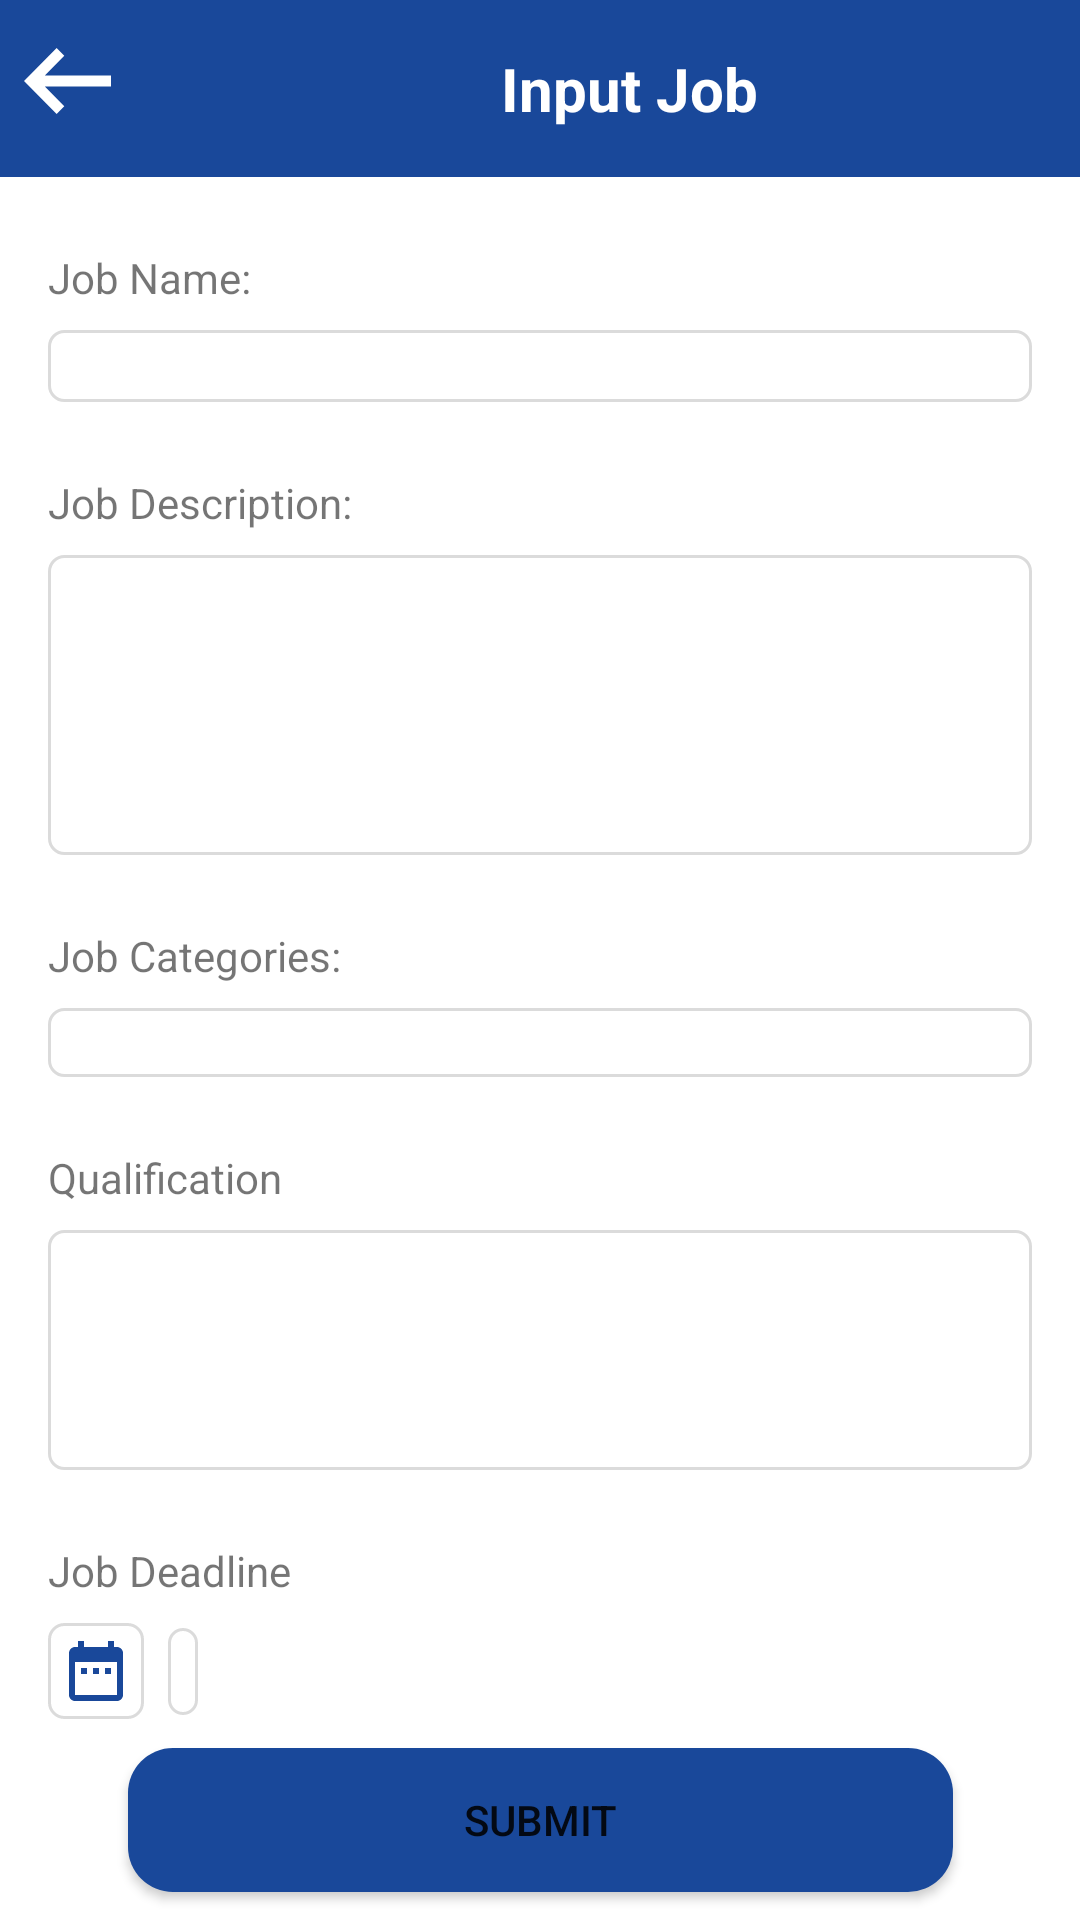

The Android layout XML behind this screen, and the referenced resources:
<!-- AndroidManifest.xml: application theme Theme.LamarUIN -->
<!-- res/layout/activity_input_job.xml -->
<?xml version="1.0" encoding="utf-8"?>
<androidx.constraintlayout.widget.ConstraintLayout xmlns:android="http://schemas.android.com/apk/res/android"
    xmlns:app="http://schemas.android.com/apk/res-auto"
    xmlns:tools="http://schemas.android.com/tools"
    android:layout_width="match_parent"
    android:layout_height="match_parent"
    tools:context=".ui.recruiter.profile.InputJobActivity">

    <LinearLayout
        android:id="@+id/linearLayout"
        android:layout_width="match_parent"
        android:layout_height="wrap_content"
        android:background="#19489A"
        android:orientation="horizontal"
        app:layout_constraintEnd_toEndOf="parent"
        app:layout_constraintStart_toStartOf="parent"
        app:layout_constraintTop_toTopOf="parent">

        <ImageButton
            android:id="@+id/btn_back"
            android:layout_width="29dp"
            android:layout_height="22dp"
            android:layout_marginTop="16dp"
            android:layout_marginLeft="8dp"
            android:background="@drawable/btn_back" />

        <TextView
            android:layout_width="105dp"
            android:layout_height="wrap_content"
            android:layout_gravity="center"
            android:layout_marginHorizontal="130dp"
            android:layout_marginVertical="16dp"
            android:text="@string/input_job"
            android:textColor="@color/white"
            android:textSize="20sp"
            android:textStyle="bold"
            app:layout_constraintEnd_toEndOf="parent"
            app:layout_constraintStart_toStartOf="parent"
            app:layout_constraintTop_toTopOf="parent" />

    </LinearLayout>

    <TextView
        android:id="@+id/textView4"
        android:layout_width="wrap_content"
        android:layout_height="wrap_content"
        android:layout_marginStart="16dp"
        android:layout_marginTop="24dp"
        android:text="Job Name:"
        app:layout_constraintStart_toStartOf="parent"
        app:layout_constraintTop_toBottomOf="@+id/linearLayout" />

    <EditText
        android:id="@+id/etJobName"
        android:layout_width="match_parent"
        android:layout_height="24dp"
        android:layout_marginStart="16dp"
        android:layout_marginTop="8dp"
        android:layout_marginEnd="16dp"
        android:background="@drawable/custom_rounded_stroke_grey"
        app:layout_constraintEnd_toEndOf="parent"
        app:layout_constraintStart_toStartOf="parent"
        app:layout_constraintTop_toBottomOf="@+id/textView4" />

    <TextView
        android:id="@+id/textView5"
        android:layout_width="wrap_content"
        android:layout_height="wrap_content"
        android:layout_marginTop="24dp"
        android:text="Job Description:"
        app:layout_constraintStart_toStartOf="@+id/textView4"
        app:layout_constraintTop_toBottomOf="@+id/etJobName" />

    <EditText
        android:id="@+id/etJobDesc"
        android:layout_width="match_parent"
        android:layout_height="100dp"
        android:layout_marginStart="16dp"
        android:layout_marginTop="8dp"
        android:layout_marginEnd="16dp"
        android:inputType="textMultiLine"
        android:lines="8"
        android:minLines="6"
        android:gravity="top|start"
        android:maxLines="10"
        android:scrollbars="vertical"
        android:background="@drawable/custom_rounded_stroke_grey"
        app:layout_constraintEnd_toEndOf="@+id/etJobName"
        app:layout_constraintStart_toStartOf="@+id/etJobName"
        app:layout_constraintTop_toBottomOf="@+id/textView5" />

    <TextView
        android:id="@+id/textView6"
        android:layout_width="wrap_content"
        android:layout_height="wrap_content"
        android:layout_marginTop="24dp"
        android:text="Job Categories:"
        app:layout_constraintStart_toStartOf="@+id/etJobDesc"
        app:layout_constraintTop_toBottomOf="@+id/etJobDesc" />

    <Button
        android:id="@+id/btn_submit_job"
        android:layout_width="wrap_content"
        android:layout_height="wrap_content"
        android:background="@drawable/bg_btn"
        android:text="Submit"
        app:layout_constraintBottom_toBottomOf="parent"
        app:layout_constraintEnd_toEndOf="parent"
        app:layout_constraintStart_toStartOf="parent"
        app:layout_constraintTop_toBottomOf="@+id/date_picker" />

    <TextView
        android:id="@+id/tv_date"
        android:layout_width="wrap_content"
        android:layout_height="wrap_content"
        android:layout_marginStart="8dp"
        android:background="@drawable/custom_rounded_stroke_grey"
        android:padding="5dp"
        app:layout_constraintBottom_toBottomOf="@+id/date_picker"
        app:layout_constraintStart_toEndOf="@+id/date_picker"
        app:layout_constraintTop_toTopOf="@+id/date_picker" />

    <Spinner
        android:id="@+id/spinner"
        android:layout_width="match_parent"
        android:layout_height="23dp"
        android:layout_marginStart="16dp"
        android:layout_marginTop="8dp"
        android:layout_marginEnd="16dp"
        android:background="@drawable/custom_rounded_stroke_grey"
        app:layout_constraintEnd_toEndOf="parent"
        app:layout_constraintStart_toStartOf="parent"
        app:layout_constraintTop_toBottomOf="@+id/textView6" />

    <TextView
        android:id="@+id/textView7"
        android:layout_width="wrap_content"
        android:layout_height="wrap_content"
        android:layout_marginTop="24dp"
        android:text="Qualification"
        app:layout_constraintStart_toStartOf="@+id/spinner"
        app:layout_constraintTop_toBottomOf="@+id/spinner" />

    <EditText
        android:id="@+id/etQualification"
        android:layout_width="match_parent"
        android:layout_height="80dp"
        android:layout_marginStart="16dp"
        android:layout_marginTop="8dp"
        android:layout_marginEnd="16dp"
        android:background="@drawable/custom_rounded_stroke_grey"
        android:gravity="top|start"
        android:inputType="textMultiLine"
        android:lines="8"
        android:maxLines="10"
        android:minLines="6"
        android:scrollbars="vertical"
        app:layout_constraintEnd_toEndOf="parent"
        app:layout_constraintHorizontal_bias="0.0"
        app:layout_constraintStart_toStartOf="@+id/textView7"
        app:layout_constraintTop_toBottomOf="@+id/textView7" />

    <TextView
        android:id="@+id/tv_deadline"
        android:layout_width="wrap_content"
        android:layout_height="wrap_content"
        android:layout_marginTop="24dp"
        android:text="Job Deadline"
        app:layout_constraintStart_toStartOf="@+id/textView7"
        app:layout_constraintTop_toBottomOf="@+id/etQualification" />

    <ImageButton
        style="@style/Base.Widget.AppCompat.ImageButton"
        android:id="@+id/date_picker"
        android:layout_width="wrap_content"
        android:layout_height="wrap_content"
        android:layout_marginTop="8dp"
        android:onClick="showDatePicker"
        android:padding="4dp"
        android:src="@drawable/ic_baseline_date_range_24"
        android:background="@drawable/custom_rounded_stroke_grey"
        app:layout_constraintStart_toStartOf="@+id/tv_deadline"
        app:layout_constraintTop_toBottomOf="@+id/tv_deadline" />


</androidx.constraintlayout.widget.ConstraintLayout>
<!-- resources referenced by this layout -->
<resources>
  <color name="white">#FFFFFFFF</color>
  <!-- drawable bg_btn (drawable) -->
  <?xml version="1.0" encoding="utf-8"?>
  <shape xmlns:android="http://schemas.android.com/apk/res/android">
  
      <solid
          android:color="#19489A"/>
      <corners
          android:radius="15dp"/>
      <size
          android:width="275dp"
          android:height="31dp" />
  
  </shape>
  <!-- drawable btn_back (drawable) -->
  <vector xmlns:android="http://schemas.android.com/apk/res/android"
      android:width="16dp"
      android:height="12dp"
      android:viewportWidth="16"
      android:viewportHeight="12">
    <path
        android:pathData="M3.83,5L7.41,1.41L6,0L0,6L6,12L7.41,10.59L3.83,7H16V5H3.83Z"
        android:fillColor="#FFFFFF"/>
  </vector>
  <!-- drawable custom_rounded_stroke_grey (drawable) -->
  <?xml version="1.0" encoding="utf-8"?>
  <shape xmlns:android="http://schemas.android.com/apk/res/android"
      android:shape="rectangle">
      <corners android:radius="5dp" />
      <solid android:color="@color/white" />
      <stroke
          android:width="1dp"
          android:color="@color/light_grey" />
  </shape>
  <!-- drawable ic_baseline_date_range_24 (drawable) -->
  <vector android:height="24dp" android:tint="#19489A"
      android:viewportHeight="24" android:viewportWidth="24"
      android:width="24dp" xmlns:android="http://schemas.android.com/apk/res/android">
      <path android:fillColor="@android:color/white" android:pathData="M9,11L7,11v2h2v-2zM13,11h-2v2h2v-2zM17,11h-2v2h2v-2zM19,4h-1L18,2h-2v2L8,4L8,2L6,2v2L5,4c-1.11,0 -1.99,0.9 -1.99,2L3,20c0,1.1 0.89,2 2,2h14c1.1,0 2,-0.9 2,-2L21,6c0,-1.1 -0.9,-2 -2,-2zM19,20L5,20L5,9h14v11z"/>
  </vector>
  <string name="input_job">Input Job</string>
  <style name="Theme.LamarUIN" parent="Theme.MaterialComponents.DayNight.DarkActionBar">
          
          <item name="colorPrimary">@color/purple_500</item>
          <item name="colorPrimaryVariant">@color/purple_700</item>
          <item name="colorOnPrimary">@color/white</item>
          
          <item name="colorSecondary">@color/teal_200</item>
          <item name="colorSecondaryVariant">@color/teal_700</item>
          <item name="colorOnSecondary">@color/black</item>
          
          <item name="android:statusBarColor" tools:targetApi="l">?attr/colorPrimaryVariant</item>
          
      </style>
  <color name="light_grey">#DBDBDB</color>
  <color name="purple_500">#19489A</color>
  <color name="purple_700">#FF3700B3</color>
  <color name="teal_200">#FF03DAC5</color>
  <color name="teal_700">#FF018786</color>
  <color name="black">#FF000000</color>
</resources>
